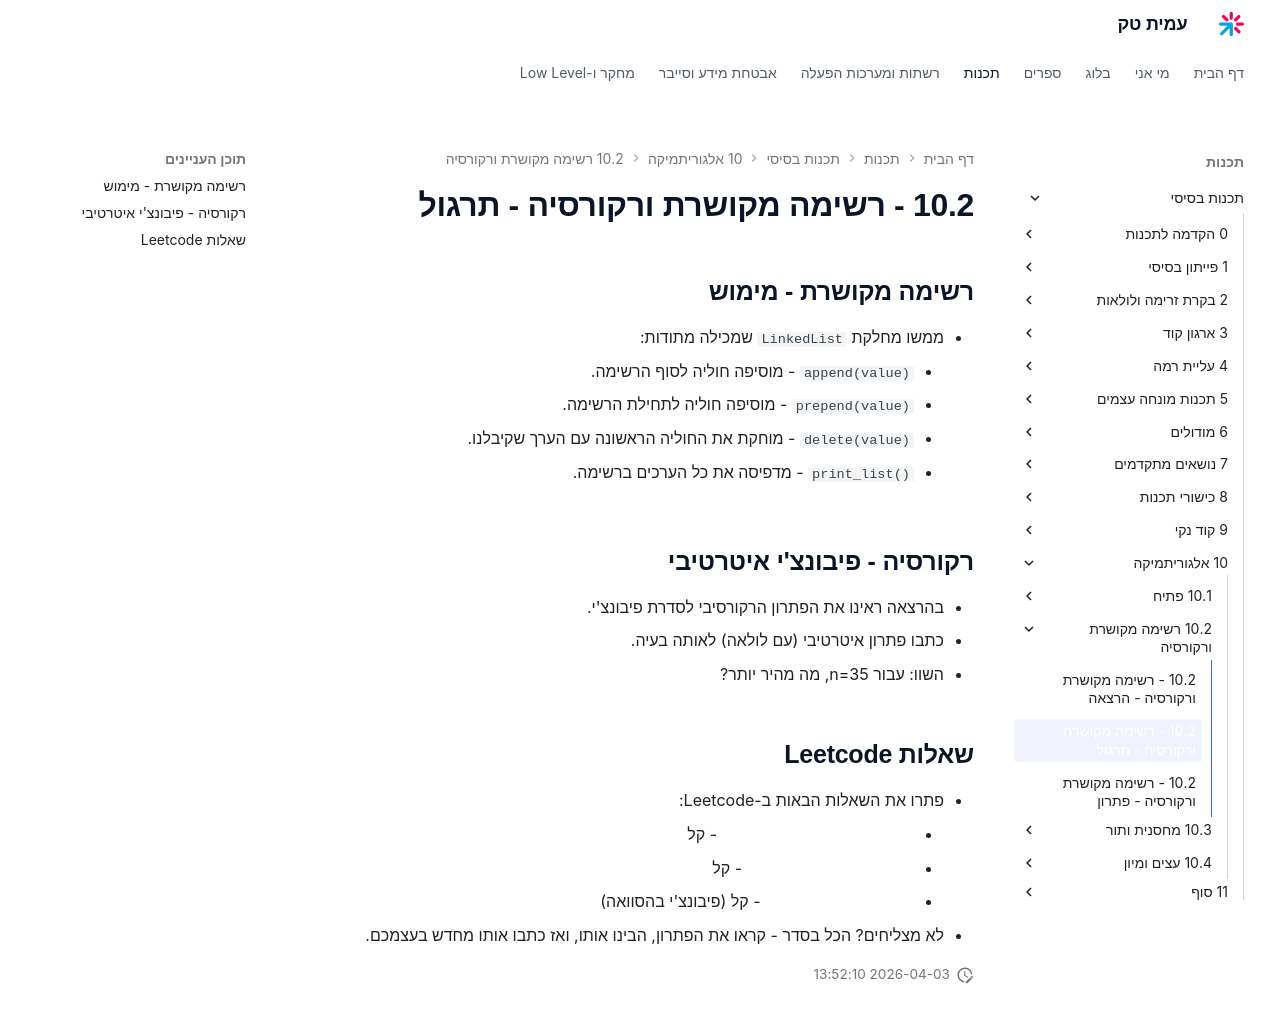

repository: AmitPinchasi/amittech · page: תכנות-בסיסי/10 - אלגוריתמיקה/10.2 - רשימה מקושרת ורקורסיה/10.2 - רשימה מקושרת ורקורסיה - תרגול/index.html · generator: mkdocs

## רשימה מקושרת - מימוש
- ממשו מחלקת `LinkedList` שמכילה מתודות:
    - `append(value)` - מוסיפה חוליה לסוף הרשימה.
    - `prepend(value)` - מוסיפה חוליה לתחילת הרשימה.
    - `delete(value)` - מוחקת את החוליה הראשונה עם הערך שקיבלנו.
    - `print_list()` - מדפיסה את כל הערכים ברשימה.

## רקורסיה - פיבונצ'י איטרטיבי
- בהרצאה ראינו את הפתרון הרקורסיבי לסדרת פיבונצ'י.
- כתבו פתרון איטרטיבי (עם לולאה) לאותה בעיה.
- השוו: עבור n=35, מה מהיר יותר?

## שאלות Leetcode
- פתרו את השאלות הבאות ב-Leetcode:
    - [Reverse Linked List (206)](https://leetcode.com/problems/reverse-linked-list/) - קל
    - [Linked List Cycle (141)](https://leetcode.com/problems/linked-list-cycle/) - קל
    - [Climbing Stairs (70)](https://leetcode.com/problems/climbing-stairs/) - קל (פיבונצ'י בהסוואה)
- לא מצליחים? הכל בסדר - קראו את הפתרון, הבינו אותו, ואז כתבו אותו מחדש בעצמכם.
